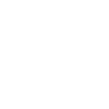
t = 0.00 s
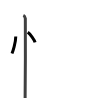
t = 2.75 s
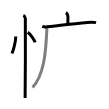
t = 5.50 s
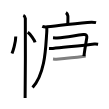
t = 8.50 s
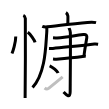
t = 11.25 s
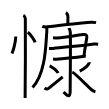
t = 14.00 s

The animated SVG that drew these frames (rendered in a browser with its animation timeline set to each time). Animation: 14 SMIL elements (animate=14); one cycle of 14.00 s.

<svg width="109px" height="109px" viewBox="0 0 px 109px" xmlns="http://www.w3.org/2000/svg" xmlns:xlink="http://www.w3.org/1999/xlink" xml:space="preserve" version="1.1"  baseProfile="full">
<path d="M15.75,36.5c0,6.16-2.97,15.24-3.75,17" style="fill:none;stroke:black;stroke-width:3;opacity:0">
  <animate attributeType="CSS" attributeName="opacity" from="0" to="1" begin="0s" dur="1s" repeatCount="0" fill="freeze" />
</path>
<path d="M27.77,32.33c2.57,1.79,6.65,7.35,7.29,10.13" style="fill:none;stroke:black;stroke-width:3;opacity:0">
  <animate attributeType="CSS" attributeName="opacity" from="0" to="1" begin="1s" dur="1s" repeatCount="0" fill="freeze" />
</path>
<path d="M23.37,15.25c1.09,0.5,1.74,2.25,1.96,3.25c0.22,1,0,73.25-0.22,79.5" style="fill:none;stroke:black;stroke-width:3;opacity:0">
  <animate attributeType="CSS" attributeName="opacity" from="0" to="1" begin="2s" dur="1s" repeatCount="0" fill="freeze" />
</path>
<path d="M65.93,12.63c0.58,0.36,1.82,2.72,1.94,3.44c0.12,0.73,0.06,3.42-0.06,7.96" style="fill:none;stroke:black;stroke-width:3;opacity:0">
  <animate attributeType="CSS" attributeName="opacity" from="0" to="1" begin="3s" dur="1s" repeatCount="0" fill="freeze" />
</path>
<path d="M42.27,26.32c1.28,0.54,3.64,0.63,4.92,0.54c13.37-0.9,32.15-4.47,44.36-4.72c2.14-0.04,3.43,0.26,4.5,0.53" style="fill:none;stroke:black;stroke-width:3;opacity:0">
  <animate attributeType="CSS" attributeName="opacity" from="0" to="1" begin="4s" dur="1s" repeatCount="0" fill="freeze" />
</path>
<path d="M46.81,27.47c0.04,1.44,0.09,3.22-0.08,5.28c-1.01,12.15-0.98,40.5-14.17,54.72" style="fill:none;stroke:black;stroke-width:3;opacity:0">
  <animate attributeType="CSS" attributeName="opacity" from="0" to="1" begin="5s" dur="1s" repeatCount="0" fill="freeze" />
</path>
<path d="M53.02,37.83c1.18,0.11,2.48,0.2,4.05,0.06c10.19-0.89,16.54-2.18,26.35-3.37c2.88-0.35,3.71,1.15,3.37,3.3c-0.88,5.62-1.68,8.74-2.86,18.37" style="fill:none;stroke:black;stroke-width:3;opacity:0">
  <animate attributeType="CSS" attributeName="opacity" from="0" to="1" begin="6s" dur="1s" repeatCount="0" fill="freeze" />
</path>
<path d="M48.99,48.45c1.34,0.06,2.36,0.19,3.86,0.03c14.13-1.52,31.31-3.13,41.55-4.44c1.64-0.21,2.97,0.1,3.71,0.21" style="fill:none;stroke:black;stroke-width:3;opacity:0">
  <animate attributeType="CSS" attributeName="opacity" from="0" to="1" begin="7s" dur="1s" repeatCount="0" fill="freeze" />
</path>
<path d="M53.02,59.03c0.84,0.1,2.35,0.31,3.37,0.22c8.11-0.75,17.76-1.69,26.19-2.78c1.35-0.17,2.19-0.19,3.2-0.11" style="fill:none;stroke:black;stroke-width:3;opacity:0">
  <animate attributeType="CSS" attributeName="opacity" from="0" to="1" begin="8s" dur="1s" repeatCount="0" fill="freeze" />
</path>
<path d="M69.09,27.98c0.06,0.4,1.2,2.09,1.26,4.64c0.29,12.25-0.18,54.96-0.18,59.13c0,8.24-5.51,1.26-6.59,0.21" style="fill:none;stroke:black;stroke-width:3;opacity:0">
  <animate attributeType="CSS" attributeName="opacity" from="0" to="1" begin="9s" dur="1s" repeatCount="0" fill="freeze" />
</path>
<path d="M49.63,65.89c2.99,1.27,7.73,5.22,8.47,7.2" style="fill:none;stroke:black;stroke-width:3;opacity:0">
  <animate attributeType="CSS" attributeName="opacity" from="0" to="1" begin="10s" dur="1s" repeatCount="0" fill="freeze" />
</path>
<path d="M44.62,88.01c1.26,1.07,2.31,1.53,3.57,0.61c0.74-0.54,11.34-9.18,14.49-11.78" style="fill:none;stroke:black;stroke-width:3;opacity:0">
  <animate attributeType="CSS" attributeName="opacity" from="0" to="1" begin="11s" dur="1s" repeatCount="0" fill="freeze" />
</path>
<path d="M89.17,62.17c0.03,0.21,0.06,0.54-0.05,0.84c-0.64,1.78-4.34,5.68-9.39,8.07" style="fill:none;stroke:black;stroke-width:3;opacity:0">
  <animate attributeType="CSS" attributeName="opacity" from="0" to="1" begin="12s" dur="1s" repeatCount="0" fill="freeze" />
</path>
<path d="M72.32,72.13c2.54,0.78,16.54,15.43,19.87,18.07c1.13,0.9,2.1,1.28,3.23,1.54" style="fill:none;stroke:black;stroke-width:3;opacity:0">
  <animate attributeType="CSS" attributeName="opacity" from="0" to="1" begin="13s" dur="1s" repeatCount="0" fill="freeze" />
</path>
</svg>
